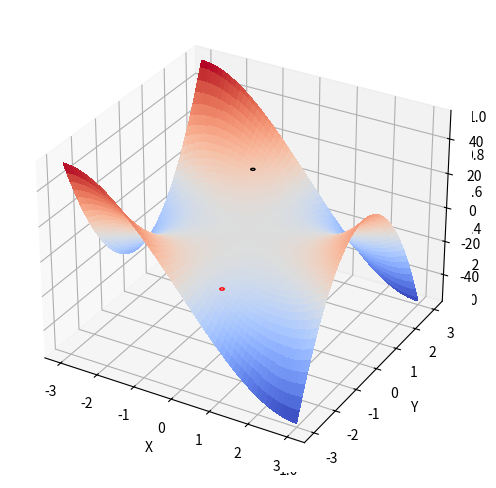

Source code (Python):
import pandas as pd
import numpy as np
import matplotlib.pyplot as plt
from matplotlib import cm
from mpl_toolkits.mplot3d import Axes3D, art3d
from matplotlib.patches import Circle
%matplotlib inline

def f(x, y):
    return x**3-3*x*y**2

fig = plt.figure(figsize=(8,6))
ax3d = plt.axes(projection="3d")

xdata = np.linspace(-3,3,100)
ydata = np.linspace(-3,3,100)
X,Y = np.meshgrid(xdata,ydata)
Z = f(X,Y)

ax3d = plt.axes(projection='3d')

ax3d.plot_surface(X, Y, Z, cmap=cm.coolwarm,
                       linewidth=0, antialiased=False)

# The two data points
x1,y1 = 0.5, -2
x2,y2 = -1, 2

p1 = Circle((x1, y1), 0.05, ec='r', fc="none")
ax3d.add_patch(p1)
art3d.pathpatch_2d_to_3d(p1, z=f(x1,y1), zdir="z")

p2 = Circle((x2, y2), 0.05, ec='k', fc="none")
ax3d.add_patch(p2)
art3d.pathpatch_2d_to_3d(p2, z=f(x2,y2), zdir="z")

ax3d.set_xlabel('X')
ax3d.set_ylabel('Y')
ax3d.set_zlabel('Z')

plt.show()

def delzdelx(x,y):
    return 3*x**3 - 3*y**2

def delzdely(x,y):
    return - 6*x*y

x1, y1, f(x1,y1), delzdelx(x1,y1), delzdely(x1,y1)

x2, y2, f(x2,y2), delzdelx(x2,y2), delzdely(x2,y2)